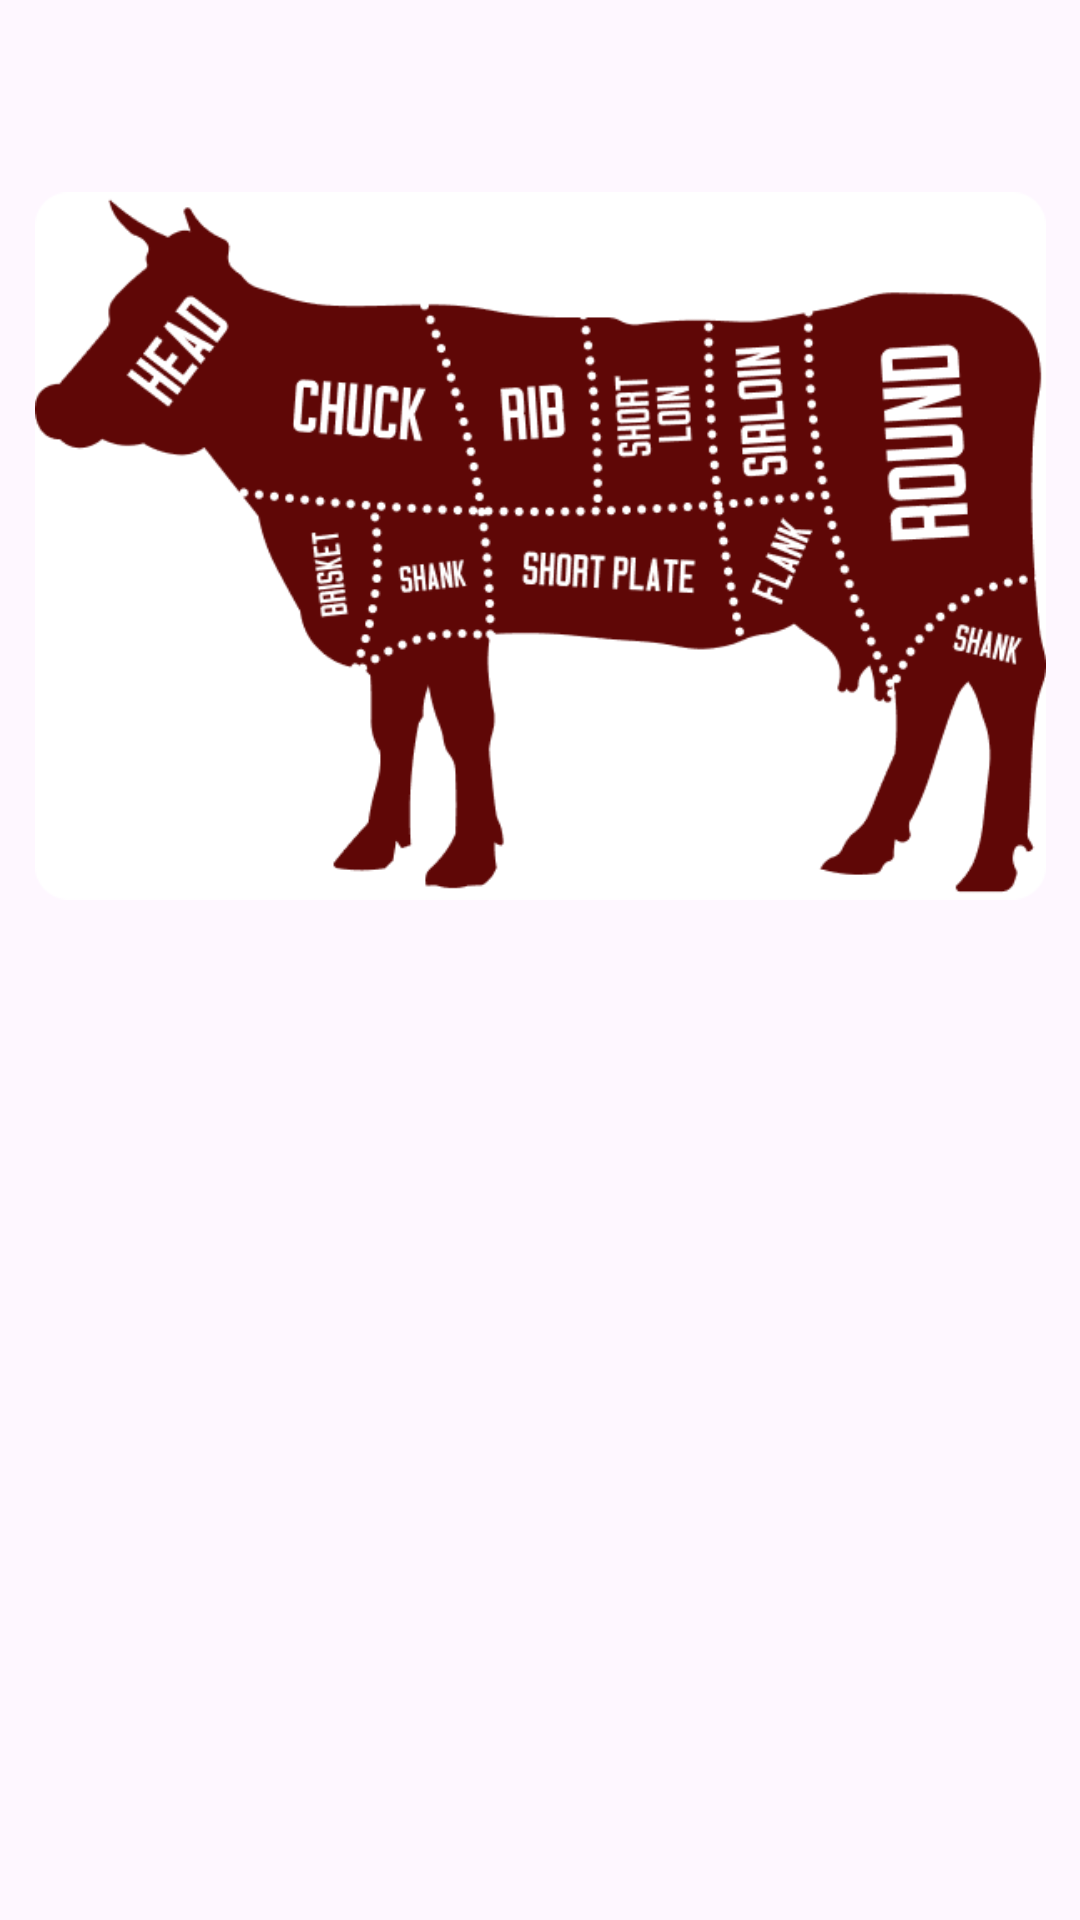

This screen was rendered from an Android layout file. Write that file and the resources it references.
<!-- AndroidManifest.xml: application theme Theme.MeatUApp -->
<!-- res/layout/activity_jenis_daging.xml -->
<?xml version="1.0" encoding="utf-8"?>
<androidx.constraintlayout.widget.ConstraintLayout xmlns:android="http://schemas.android.com/apk/res/android"
    xmlns:app="http://schemas.android.com/apk/res-auto"
    xmlns:tools="http://schemas.android.com/tools"
    android:layout_width="match_parent"
    android:layout_height="match_parent"
    tools:context=".ui.dashboard.JenisDagingActivity">

    <ImageView
        android:id="@+id/imageView5"
        android:layout_width="337dp"
        android:layout_height="358dp"
        android:layout_marginStart="37dp"
        android:layout_marginTop="3dp"
        android:layout_marginEnd="37dp"
        app:layout_constraintEnd_toEndOf="parent"
        app:layout_constraintStart_toStartOf="parent"
        app:layout_constraintTop_toTopOf="parent"
        app:srcCompat="@drawable/img" />

    <ScrollView
        android:layout_width="match_parent"
        android:layout_height="match_parent"
        android:layout_marginTop="380dp"
        app:layout_constraintEnd_toEndOf="parent"
        app:layout_constraintStart_toStartOf="parent"
        app:layout_constraintTop_toTopOf="parent">

        <androidx.recyclerview.widget.RecyclerView
            android:id="@+id/rx_jenisDaging"
            android:layout_width="wrap_content"
            android:layout_height="wrap_content"
            tools:listitem="@layout/card_info_daging" />
    </ScrollView>
</androidx.constraintlayout.widget.ConstraintLayout>
<!-- res/layout/card_info_daging.xml (included above) -->
<?xml version="1.0" encoding="utf-8"?>
<androidx.cardview.widget.CardView xmlns:android="http://schemas.android.com/apk/res/android"
    xmlns:app="http://schemas.android.com/apk/res-auto"
    xmlns:tools="http://schemas.android.com/tools"
    android:layout_width="match_parent"
    android:layout_height="100dp"
    android:layout_marginStart="8dp"
    android:layout_marginTop="4dp"
    android:layout_marginEnd="8dp"
    android:layout_marginBottom="4dp"
    app:cardBackgroundColor="#85182B"
    app:cardCornerRadius="16dp">

    <androidx.constraintlayout.widget.ConstraintLayout
        android:layout_width="match_parent"
        android:layout_height="match_parent">

        <TextView
            android:id="@+id/txt_name"

            android:layout_width="0dp"
            android:layout_height="wrap_content"

            android:ellipsize="end"
            android:maxLines="2"
            android:text="Name"
            android:textColor="@color/white"
            tools:layout_editor_absoluteX="16dp"
            tools:layout_editor_absoluteY="7dp" />

        <TextView
            android:id="@+id/txt_name2"

            android:layout_width="0dp"
            android:layout_height="wrap_content"

            android:ellipsize="end"
            android:maxLines="2"
            android:text="Deskripsi"
            android:textColor="@color/white"
            tools:layout_editor_absoluteX="16dp"
            tools:layout_editor_absoluteY="41dp" />

    </androidx.constraintlayout.widget.ConstraintLayout>
</androidx.cardview.widget.CardView>
<!-- resources referenced by this layout -->
<resources>
  <color name="white">#FFFFFFFF</color>
  <!-- drawable img: png bitmap (drawable, 26626 bytes) -->
  <style name="Theme.MeatUApp" parent="Base.Theme.MeatUApp" />
  <style name="Base.Theme.MeatUApp" parent="Theme.Material3.DayNight.NoActionBar">
          
          
      </style>
</resources>
